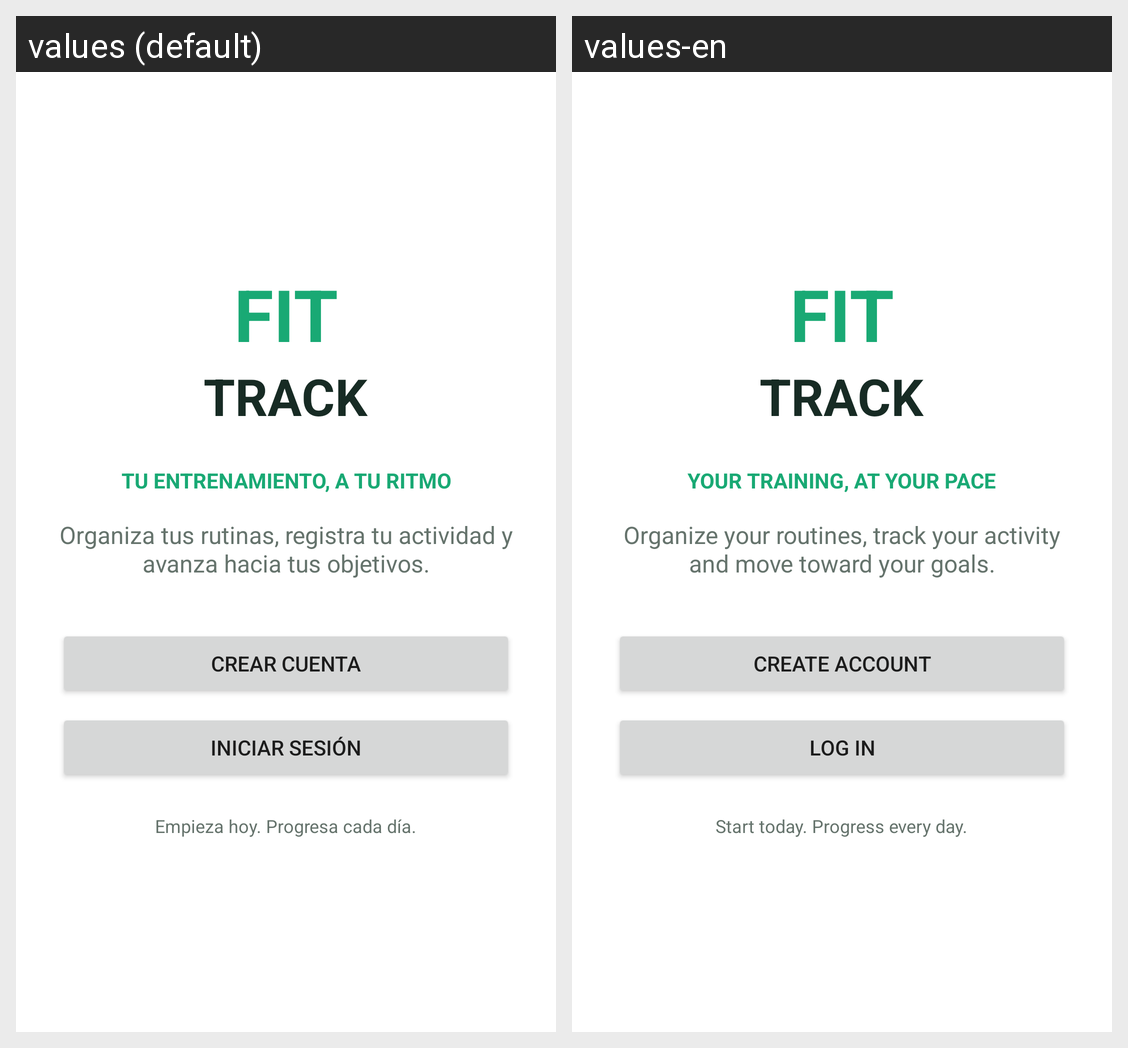

Locale-by-locale string values for the Android screen shown in this grid:
Android screen res/layout/fragment_welcome.xml rendered under 2 locales, left to right: values (default), values-en. Device: Nexus 5 (rendered at 1080×1920; each locale shown at half size, 540×960, under a caption strip naming it); theme Theme.Tarea1PMyDM.
Strings drawn on this screen, with the default value and each locale's value (text and hints the layout hard-codes, and strings that could not be matched under every locale, appear in the picture but are not listed):

welcome_logo_fit
  values: FIT
  values-en: FIT

welcome_logo_track
  values: TRACK
  values-en: TRACK

welcome_slogan
  values: TU ENTRENAMIENTO, A TU RITMO
  values-en: YOUR TRAINING, AT YOUR PACE

welcome_description
  values: Organiza tus rutinas, registra tu actividad y avanza hacia tus objetivos.
  values-en: Organize your routines, track your activity and move toward your goals.

action_create_account
  values: Crear cuenta
  values-en: Create account

action_login
  values: Iniciar sesión
  values-en: Log in

welcome_tagline
  values: Empieza hoy. Progresa cada día.
  values-en: Start today. Progress every day.
